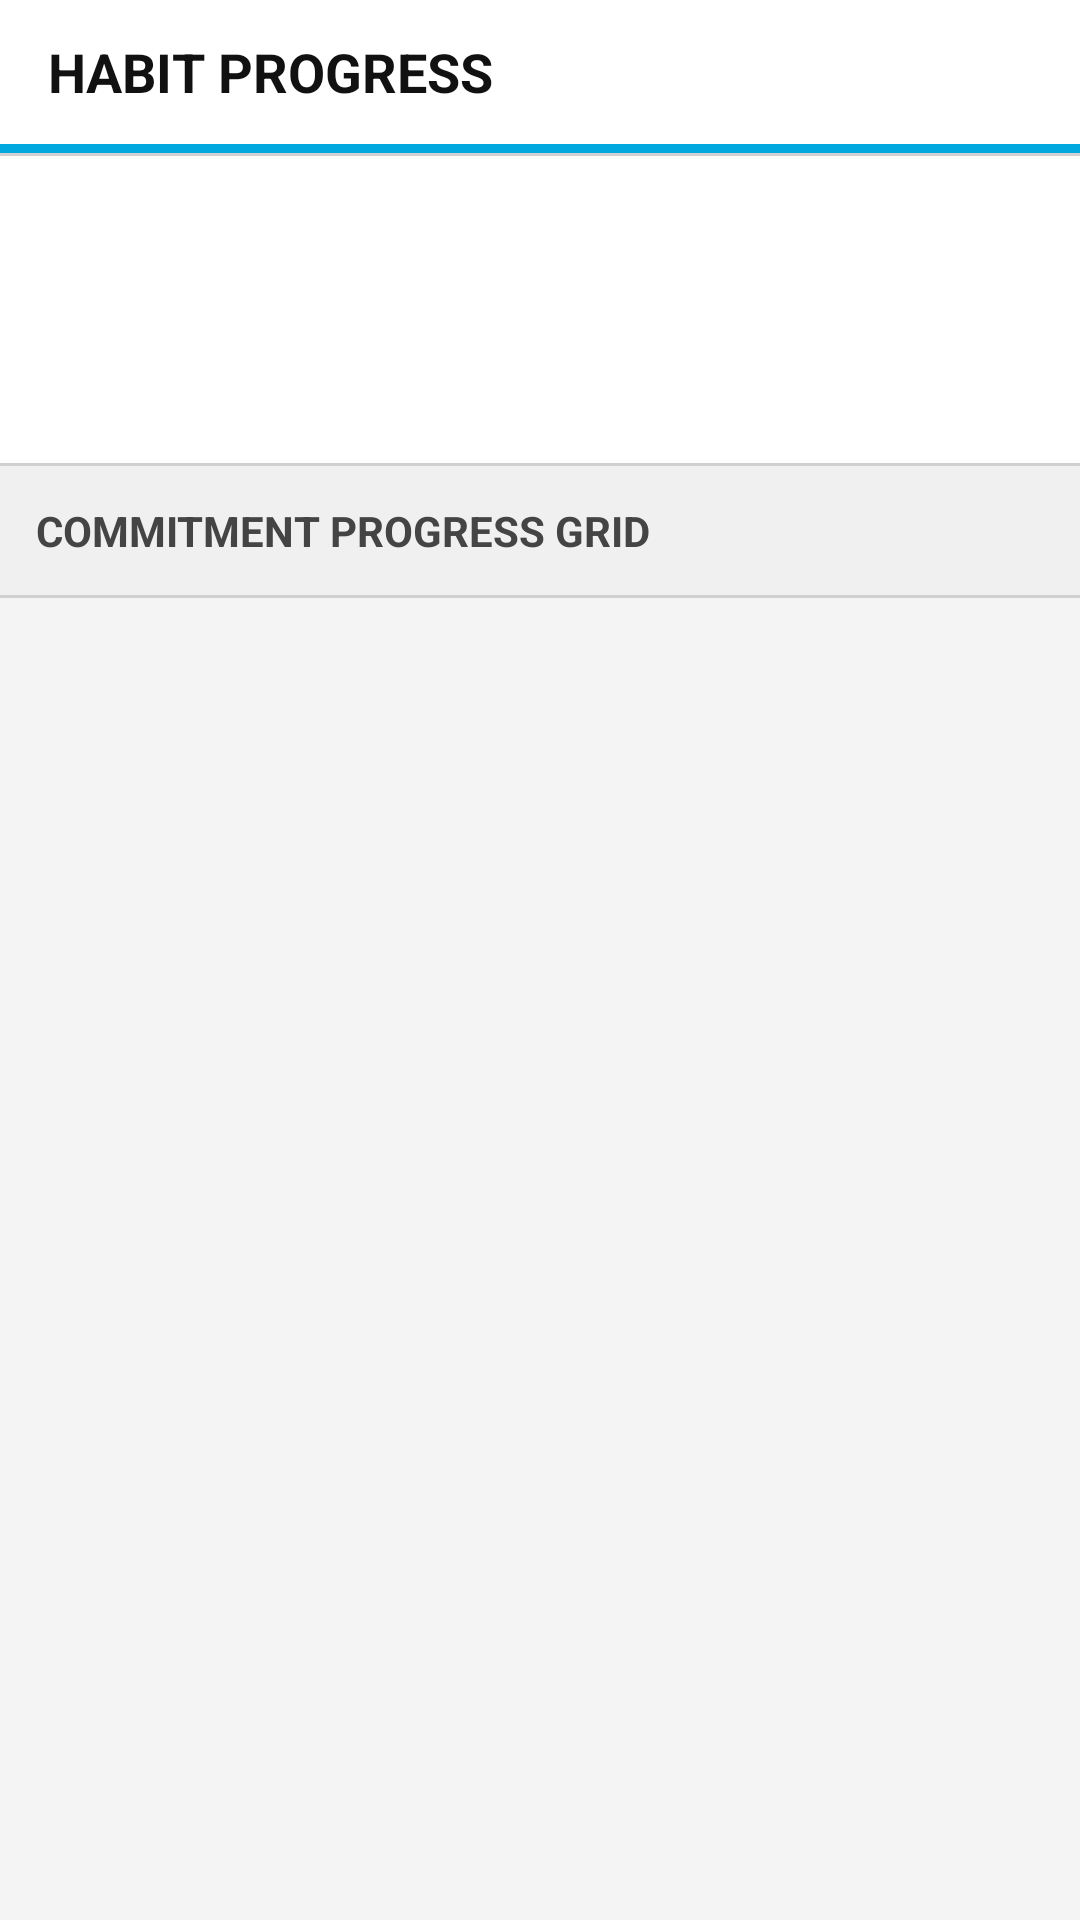

The Android layout XML behind this screen, and the referenced resources:
<!-- AndroidManifest.xml: application theme Theme.BuJo -->
<!-- res/layout/fragment_habit_progress.xml -->
<?xml version="1.0" encoding="utf-8"?>
<LinearLayout xmlns:android="http://schemas.android.com/apk/res/android"
    android:layout_width="match_parent"
    android:layout_height="match_parent"
    android:orientation="vertical"
    android:background="@color/bujo_background">

    
    <LinearLayout
        android:layout_width="match_parent"
        android:layout_height="48dp"
        android:orientation="horizontal"
        android:gravity="center_vertical"
        android:paddingStart="16dp"
        android:paddingEnd="16dp"
        android:background="@color/surface">

        <TextView
            android:id="@+id/tv_progress_header_title"
            android:layout_width="wrap_content"
            android:layout_height="wrap_content"
            android:text="@string/ui_habit_progress_f52d0a"
            android:textColor="@color/bujo_text"
            android:textSize="18sp"
            android:textStyle="bold" />

    </LinearLayout>

    <View
        android:layout_width="match_parent"
        android:layout_height="3dp"
        android:background="@color/bb10_blue" />

    <View
        android:layout_width="match_parent"
        android:layout_height="1dp"
        android:background="@color/bujo_divider" />

    
    <LinearLayout
        android:layout_width="match_parent"
        android:layout_height="wrap_content"
        android:orientation="vertical"
        android:padding="16dp"
        android:background="@color/surface">

        <TextView
            android:id="@+id/tv_progress_habit_name"
            android:layout_width="wrap_content"
            android:layout_height="wrap_content"
            android:textColor="@color/bujo_text"
            android:textSize="20sp"
            android:textStyle="bold" />

        <TextView
            android:id="@+id/tv_progress_habit_subtitle"
            android:layout_width="wrap_content"
            android:layout_height="wrap_content"
            android:textColor="@color/bujo_text_secondary"
            android:textSize="14sp"
            android:layout_marginTop="4dp" />

        <TextView
            android:id="@+id/tv_progress_habit_details"
            android:layout_width="wrap_content"
            android:layout_height="wrap_content"
            android:textColor="@color/bujo_text_secondary"
            android:textSize="12sp"
            android:layout_marginTop="4dp" />

    </LinearLayout>

    <View
        android:layout_width="match_parent"
        android:layout_height="1dp"
        android:background="@color/bujo_divider" />

    <TextView
        android:layout_width="match_parent"
        android:layout_height="wrap_content"
        android:text="@string/ui_commitment_progress_grid_4e24eb"
        android:padding="12dp"
        android:textStyle="bold"
        android:textColor="@color/bujo_text_secondary"
        android:textSize="14sp"
        android:background="@color/bb10_section_header_bg" />

    <View
        android:layout_width="match_parent"
        android:layout_height="1dp"
        android:background="@color/bujo_divider" />

    
    <GridView
        android:id="@+id/gv_habit_progress"
        android:layout_width="match_parent"
        android:layout_height="match_parent"
        android:numColumns="4"
        android:horizontalSpacing="8dp"
        android:verticalSpacing="8dp"
        android:padding="12dp"
        android:clipToPadding="false"
        android:scrollbars="vertical" />

</LinearLayout>
<!-- resources referenced by this layout -->
<resources>
  <color name="bb10_blue">#00a8df</color>
  <color name="bb10_section_header_bg">#F0F0F0</color>
  <color name="bujo_background">#F4F4F4</color>
  <color name="bujo_divider">#D0D0D0</color>
  <color name="bujo_text">#111111</color>
  <color name="bujo_text_secondary">#444444</color>
  <color name="surface">#FFFFFF</color>
  <string name="ui_commitment_progress_grid_4e24eb" formatted="false">COMMITMENT PROGRESS GRID</string>
  <string name="ui_habit_progress_f52d0a" formatted="false">HABIT PROGRESS</string>
  <style name="Theme.BuJo" parent="Theme.AppCompat.DayNight.NoActionBar">
          <item name="colorPrimary">@color/black</item>
          <item name="colorPrimaryDark">@color/black</item>
          <item name="colorAccent">@color/black</item>
  
          
          <item name="android:windowBackground">@color/bujo_background</item>
      </style>
  <color name="black">#FF000000</color>
</resources>
